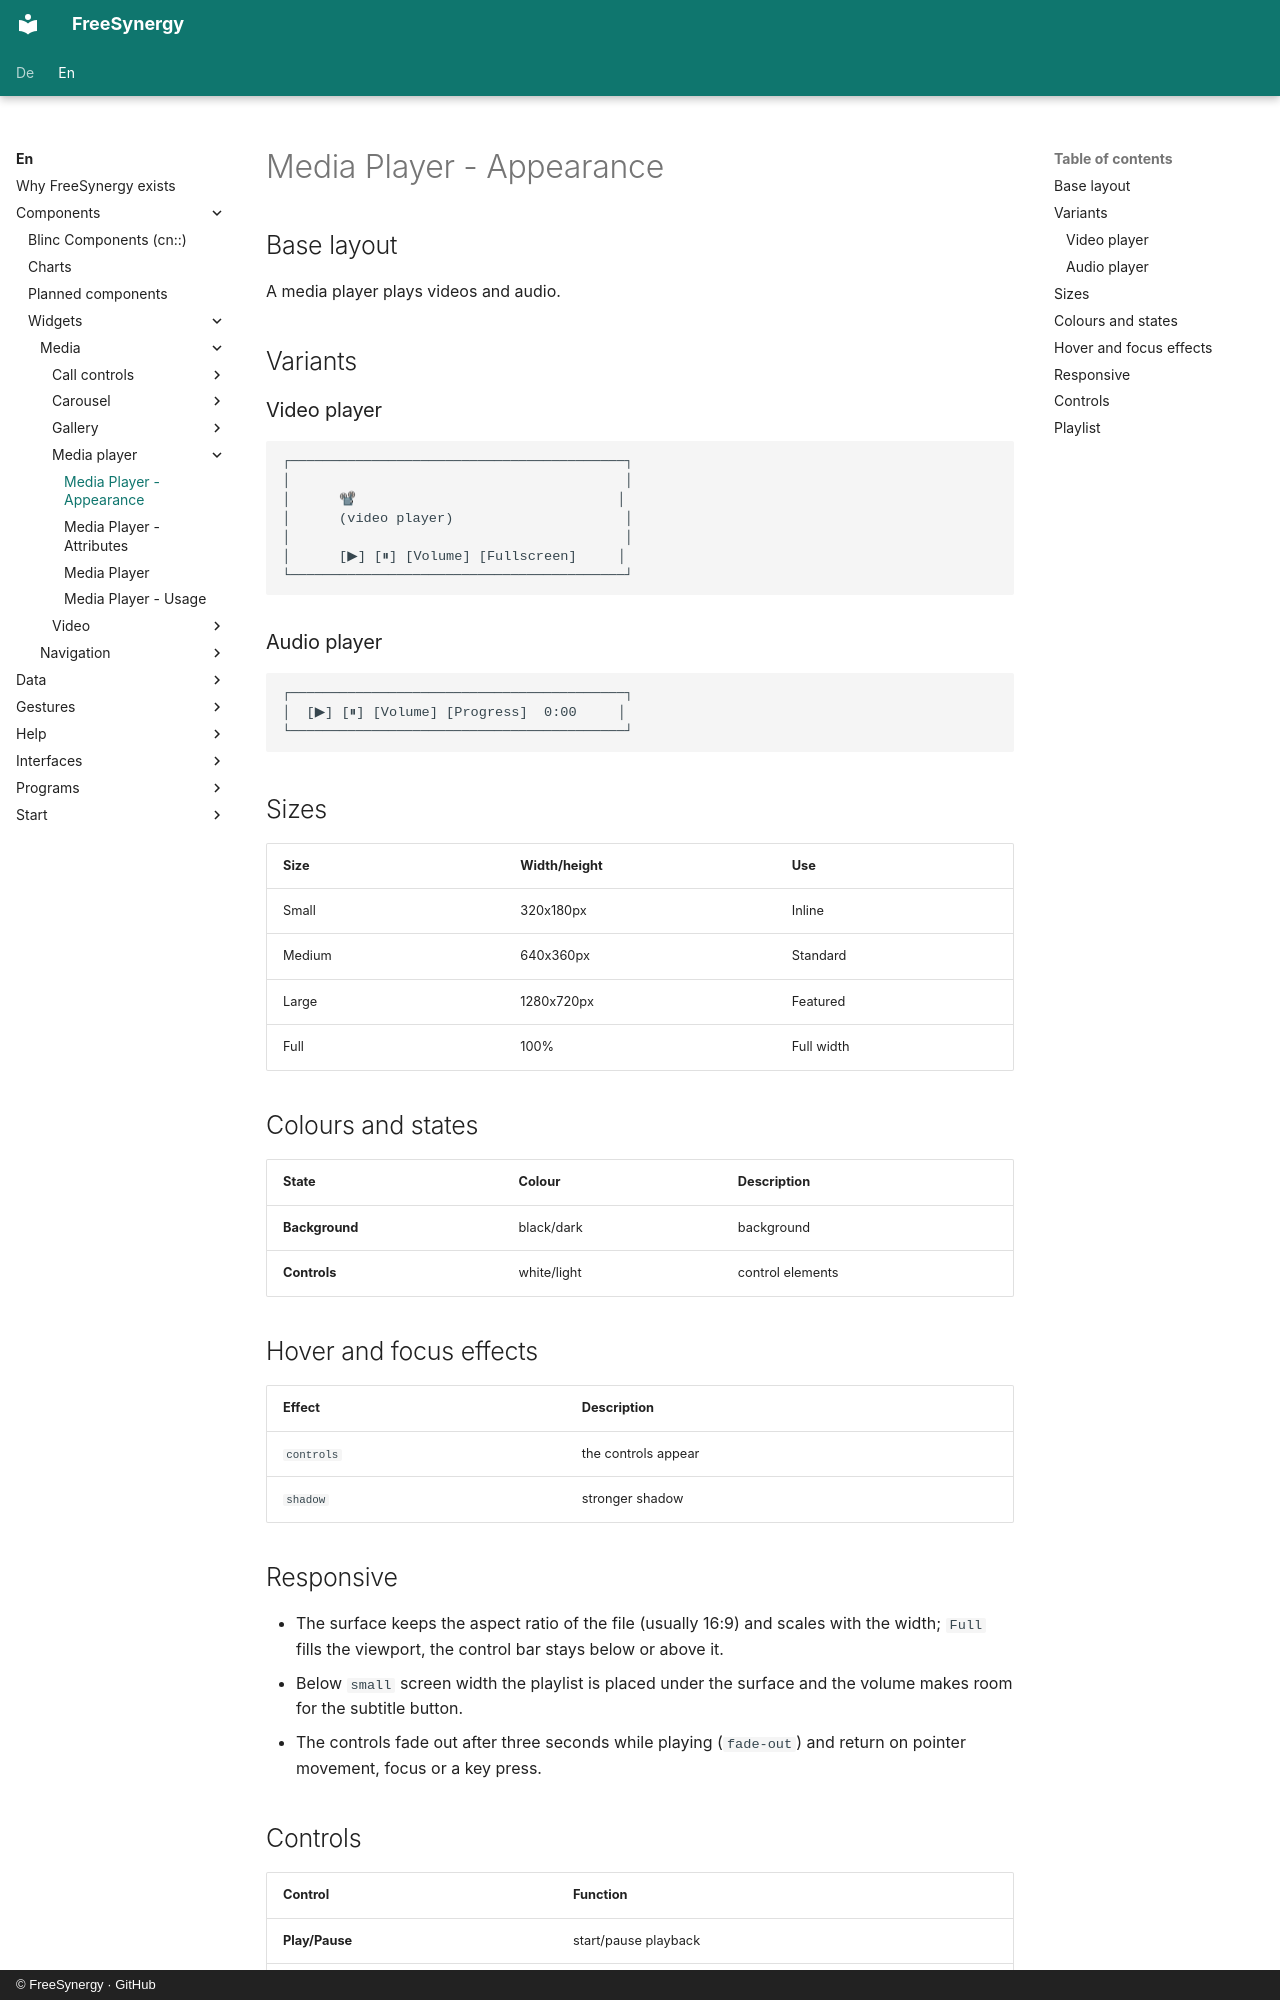

repository: FreeSynergy/fs-documentation · page: en/components/widgets/media/media-player/appearance/index.html · generator: mkdocs · copyright: © FreeSynergy · GitHub

# Media Player - Appearance

## Base layout

A media player plays videos and audio.

## Variants

### Video player

```
┌─────────────────────────────────────────┐
│                                         │
│      📽                                │
│      (video player)                     │
│                                         │
│      [▶] [⏸] [Volume] [Fullscreen]     │
└─────────────────────────────────────────┘
```

### Audio player

```
┌─────────────────────────────────────────┐
│  [▶] [⏸] [Volume] [Progress]  0:00     │
└─────────────────────────────────────────┘
```

## Sizes

| Size | Width/height | Use |
|------|--------------|-----|
| Small | 320x180px | Inline |
| Medium | 640x360px | Standard |
| Large | 1280x720px | Featured |
| Full | 100% | Full width |

## Colours and states

| State | Colour | Description |
|-------|--------|-------------|
| **Background** | black/dark | background |
| **Controls** | white/light | control elements |

## Hover and focus effects

| Effect | Description |
|--------|-------------|
| `controls` | the controls appear |
| `shadow` | stronger shadow |

## Responsive

- The surface keeps the aspect ratio of the file (usually 16:9) and scales with the width;
  `Full` fills the viewport, the control bar stays below or above it.
- Below `small` screen width the playlist is placed under the surface and the volume
  makes room for the subtitle button.
- The controls fade out after three seconds while playing (`fade-out`) and return on
  pointer movement, focus or a key press.
